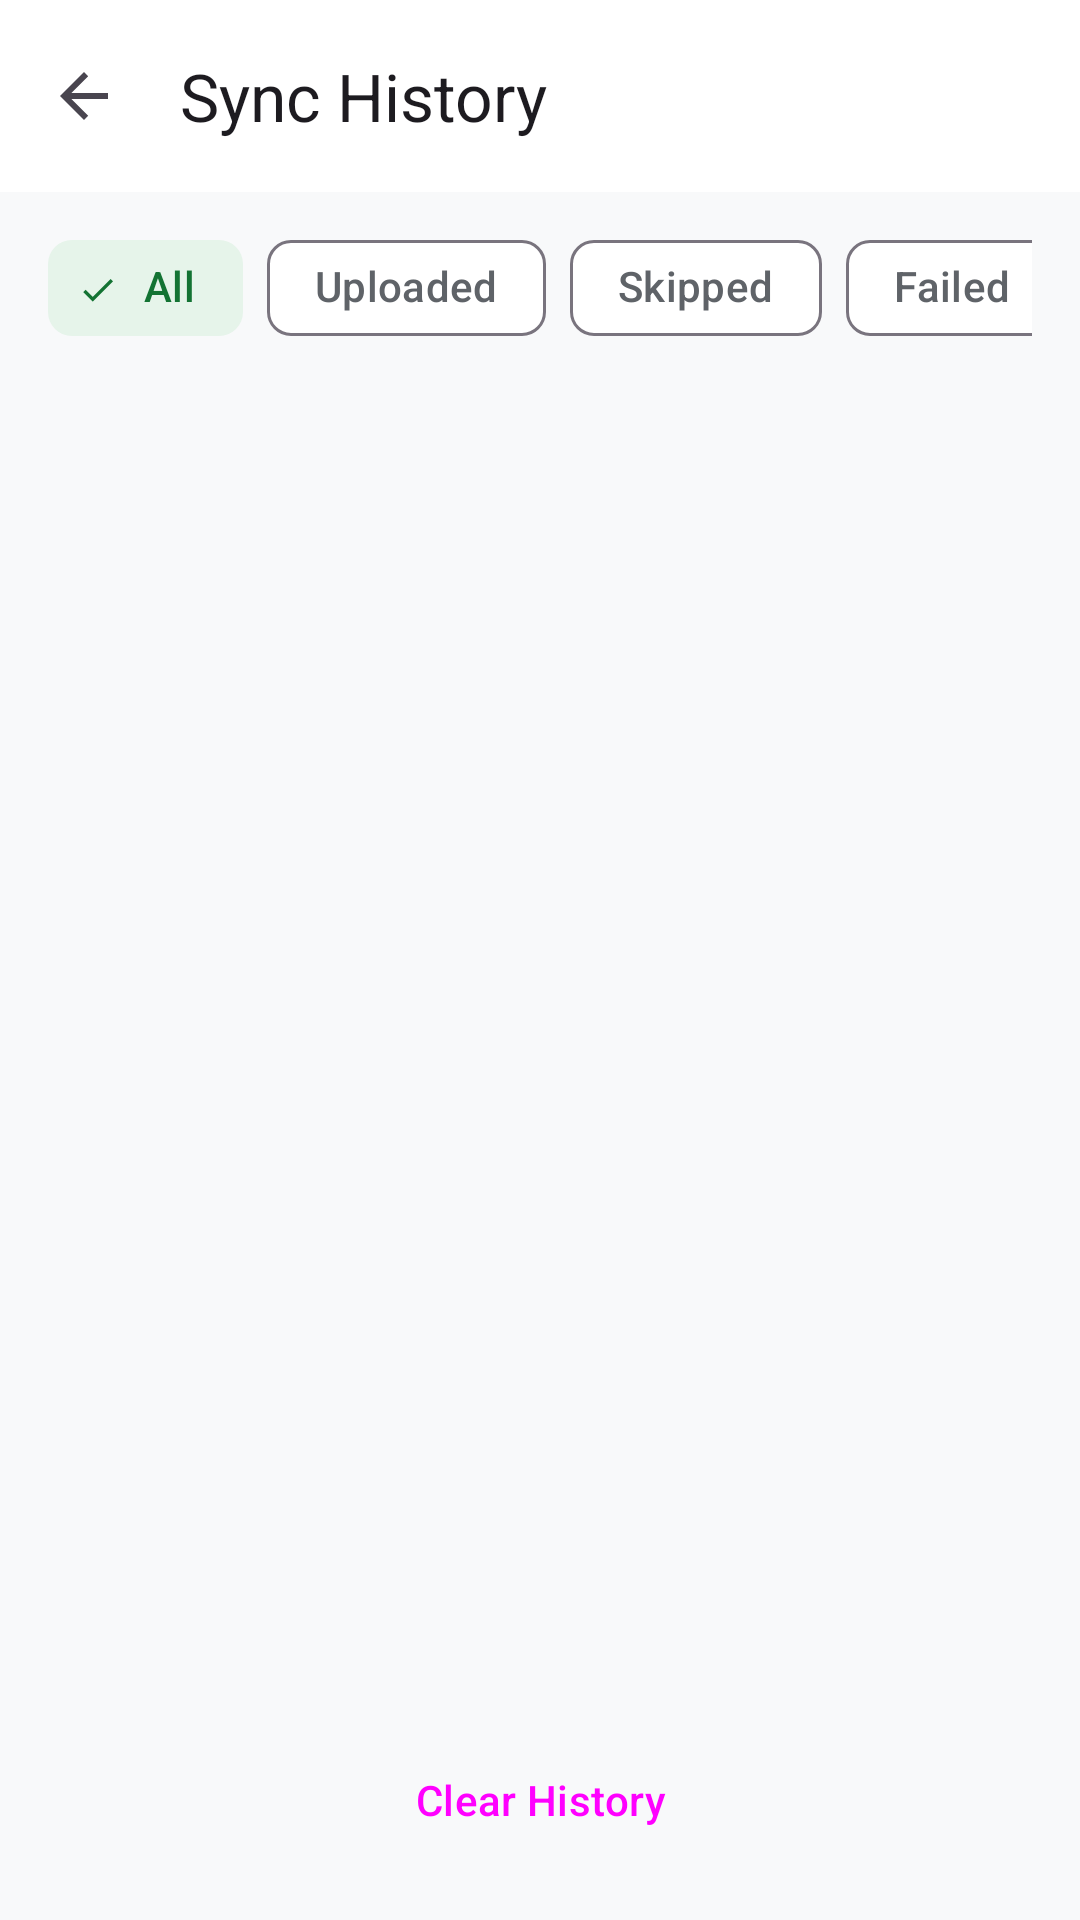

Layout XML and referenced resources for this Android screen:
<!-- AndroidManifest.xml: application theme Theme.SyncDrive -->
<!-- res/layout/activity_sync_history.xml -->
<?xml version="1.0" encoding="utf-8"?>
<LinearLayout xmlns:android="http://schemas.android.com/apk/res/android"
    android:layout_width="match_parent"
    android:layout_height="match_parent"
    android:orientation="vertical">

    
    <com.google.android.material.appbar.MaterialToolbar
        android:id="@+id/toolbar"
        android:layout_width="match_parent"
        android:layout_height="?attr/actionBarSize"
        android:background="?attr/colorSurface"
        app:title="Sync History"
        app:navigationIcon="?attr/homeAsUpIndicator"
        xmlns:app="http://schemas.android.com/apk/res-auto" />

    
    <HorizontalScrollView
        android:layout_width="match_parent"
        android:layout_height="wrap_content"
        android:scrollbars="none"
        android:paddingHorizontal="16dp"
        android:paddingVertical="8dp">

        <com.google.android.material.chip.ChipGroup
            android:id="@+id/chipGroup"
            android:layout_width="wrap_content"
            android:layout_height="wrap_content"
            app:singleSelection="true"
            xmlns:app="http://schemas.android.com/apk/res-auto">

            <com.google.android.material.chip.Chip
                android:id="@+id/chipAll"
                android:layout_width="wrap_content"
                android:layout_height="wrap_content"
                android:text="All"
                android:checked="true"
                style="@style/Widget.Material3.Chip.Filter" />

            <com.google.android.material.chip.Chip
                android:id="@+id/chipUploaded"
                android:layout_width="wrap_content"
                android:layout_height="wrap_content"
                android:text="Uploaded"
                style="@style/Widget.Material3.Chip.Filter" />

            <com.google.android.material.chip.Chip
                android:id="@+id/chipSkipped"
                android:layout_width="wrap_content"
                android:layout_height="wrap_content"
                android:text="Skipped"
                style="@style/Widget.Material3.Chip.Filter" />

            <com.google.android.material.chip.Chip
                android:id="@+id/chipFailed"
                android:layout_width="wrap_content"
                android:layout_height="wrap_content"
                android:text="Failed"
                style="@style/Widget.Material3.Chip.Filter" />

        </com.google.android.material.chip.ChipGroup>
    </HorizontalScrollView>

    
    <TextView
        android:id="@+id/tvEmpty"
        android:layout_width="match_parent"
        android:layout_height="wrap_content"
        android:text="No sync history yet.\nRun a sync to see results here."
        android:textAlignment="center"
        android:textColor="?android:textColorSecondary"
        android:padding="32dp"
        android:visibility="gone" />

    
    <androidx.recyclerview.widget.RecyclerView
        android:id="@+id/rvSyncLogs"
        android:layout_width="match_parent"
        android:layout_height="0dp"
        android:layout_weight="1"
        android:clipToPadding="false"
        android:padding="8dp" />

    
    <Button
        android:id="@+id/btnRetryFailedHistory"
        android:layout_width="match_parent"
        android:layout_height="wrap_content"
        android:layout_marginHorizontal="16dp"
        android:layout_marginTop="8dp"
        android:text="Retry Failed Files"
        android:textColor="#F44336"
        style="@style/Widget.Material3.Button.OutlinedButton"
        android:visibility="gone" />

    
    <Button
        android:id="@+id/btnClearHistory"
        android:layout_width="match_parent"
        android:layout_height="wrap_content"
        android:layout_margin="16dp"
        android:text="Clear History"
        style="@style/Widget.Material3.Button.TextButton" />

</LinearLayout>
<!-- resources referenced by this layout -->
<resources>
  <style name="Theme.SyncDrive" parent="Theme.Material3.DayNight.NoActionBar">
          
          <item name="colorPrimary">#1A73E8</item>
          <item name="colorPrimaryContainer">#E8F0FE</item>
          <item name="colorOnPrimary">#FFFFFF</item>
          <item name="colorOnPrimaryContainer">#174EA6</item>
          <item name="colorSecondary">#0F9D58</item>
          <item name="colorSecondaryContainer">#E6F4EA</item>
          <item name="colorOnSecondary">#FFFFFF</item>
          <item name="colorOnSecondaryContainer">#137333</item>
  
          
          <item name="android:colorBackground">#F8F9FA</item>
          <item name="colorSurface">#FFFFFF</item>
          <item name="colorSurfaceVariant">#F1F3F4</item>
          <item name="colorOnSurface">#202124</item>
          <item name="colorOnSurfaceVariant">#5F6368</item>
  
          
          <item name="android:statusBarColor">#FFFFFF</item>
          <item name="android:windowLightStatusBar" tools:targetApi="m">true</item>
          <item name="android:navigationBarColor">#FFFFFF</item>
          <item name="android:windowLightNavigationBar" tools:targetApi="o_mr1">true</item>
      </style>
</resources>
